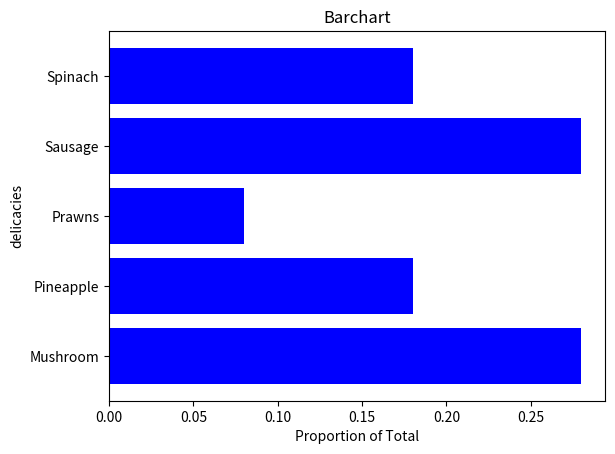

Recreate this plot in Python.
import matplotlib.pyplot as plt

delicacies = ['Mushroom', 'Pineapple', 'Prawns', 'Sausage', 'Spinach']
values = [0.28, 0.18, 0.08, 0.28, 0.18]

plt.barh(delicacies, values, color='blue')

plt.title('Barchart')
plt.xlabel('Proportion of Total')
plt.ylabel('delicacies')

plt.show()
